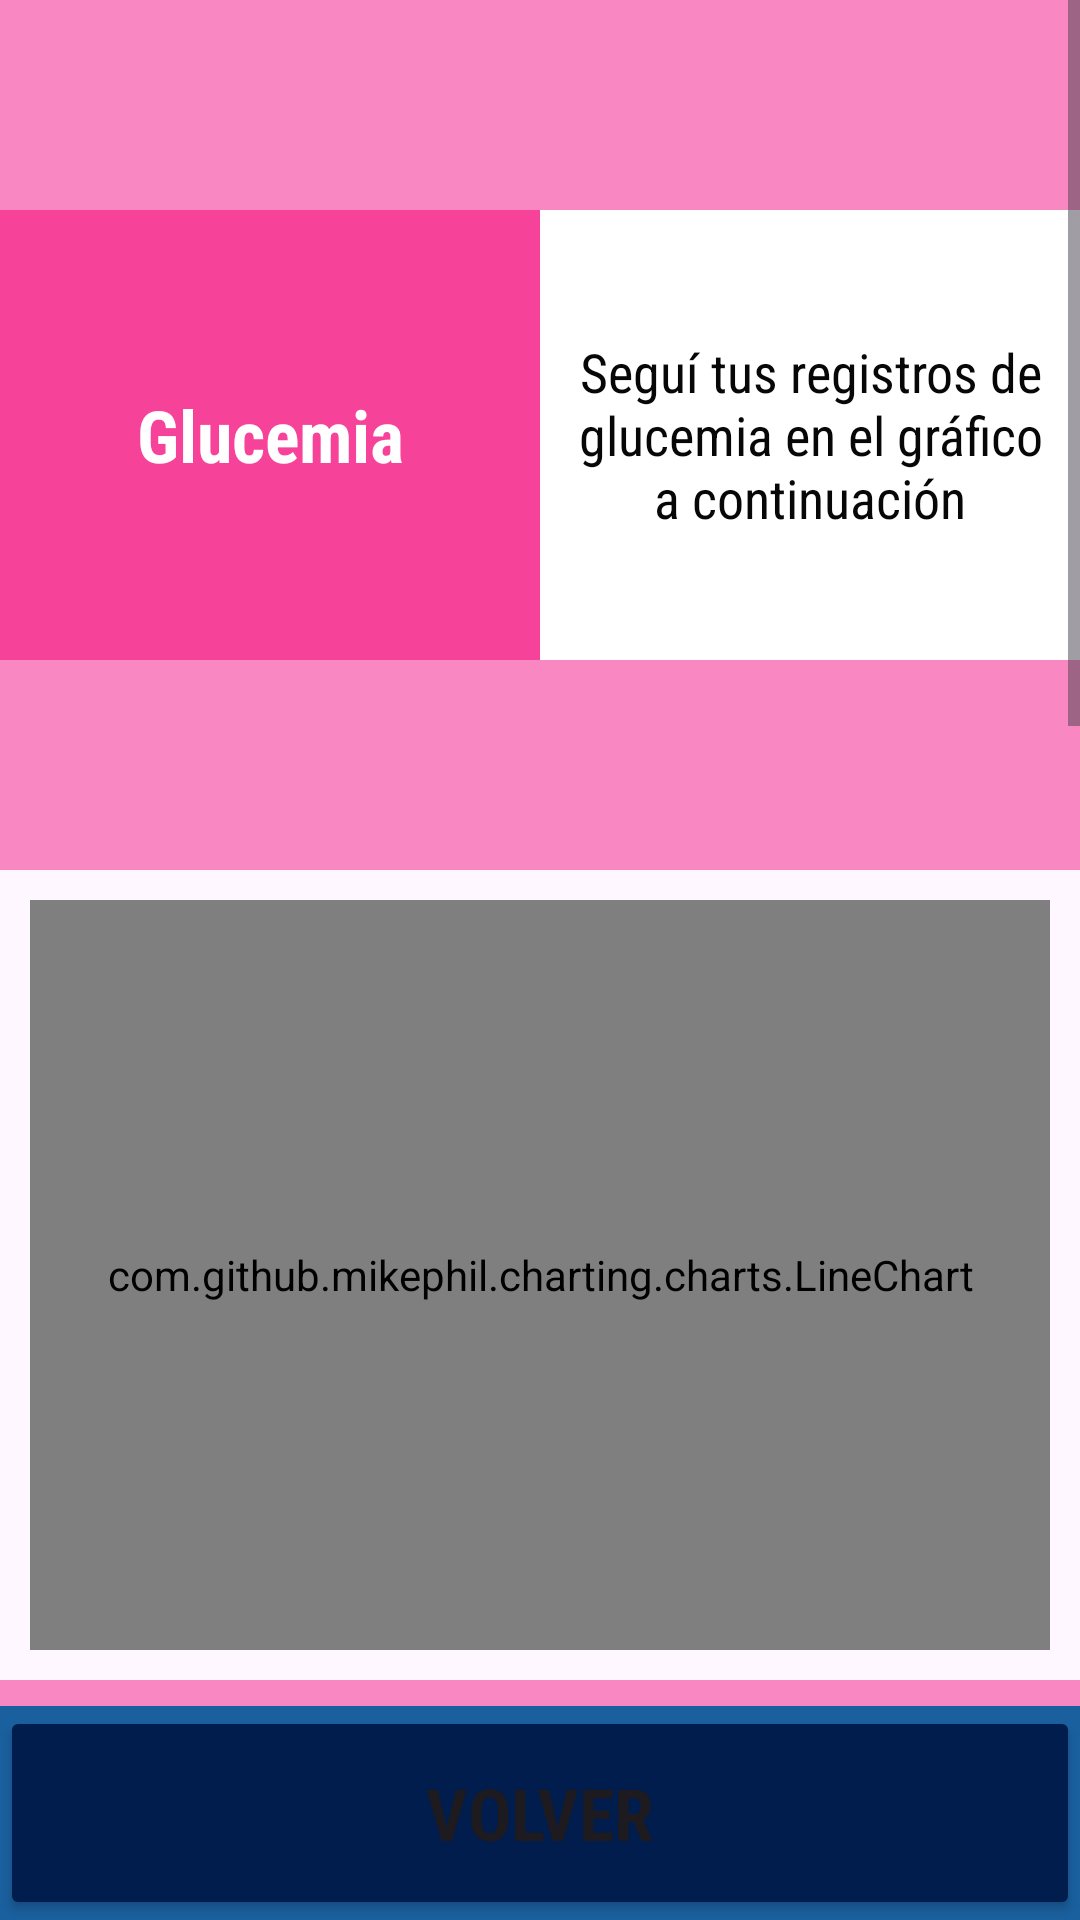

Reconstruct the res/layout file that produces this screen, plus the resources it refers to.
<!-- AndroidManifest.xml: application theme Theme.One_drop_cruds -->
<!-- res/layout/activity_reg_gly.xml -->
<?xml version="1.0" encoding="utf-8"?>
<LinearLayout xmlns:android="http://schemas.android.com/apk/res/android"
    xmlns:app="http://schemas.android.com/apk/res-auto"
    xmlns:tools="http://schemas.android.com/tools"
    android:id="@+id/linearLayout"
    android:layout_width="match_parent"
    android:layout_height="match_parent"
    android:orientation="vertical"
    tools:context=".RegGlyActivity">


    
    <ScrollView
        android:layout_width="match_parent"
        android:layout_height="0dp"
        android:layout_weight="8">
    
    <LinearLayout
        android:layout_width="match_parent"
        android:layout_height="wrap_content"
        android:orientation="vertical"
        >

        
        

        <LinearLayout
            android:layout_width="match_parent"
            android:layout_height="wrap_content"
            android:orientation="horizontal"
            android:paddingVertical="70dp"
            android:background="@color/pinkonedrop2"
            >

            
            <LinearLayout
                android:layout_width="0dp"
                android:layout_height="150dp"
                android:layout_weight="1"
                android:orientation="vertical"
                android:background="@color/pinkonedrop">

                <TextView

                    android:id="@+id/textView2"
                    android:layout_width="match_parent"
                    android:layout_height="match_parent"
                    android:layout_marginHorizontal="10dp"
                    android:layout_marginVertical="30dp"
                    android:fontFamily="sans-serif-condensed"
                    android:gravity="center"
                    android:text="@string/title_crud_gly"
                    android:textColor="@color/white"
                    android:textSize="24dp"
                    android:textStyle="bold" />

            </LinearLayout>

            
            <LinearLayout
                android:layout_width="0dp"
                android:layout_height="150dp"
                android:layout_weight="1"
                android:orientation="vertical"
                android:background="@color/white">

                <TextView
                    android:layout_width="match_parent"
                    android:layout_height="match_parent"
                    android:layout_marginHorizontal="10dp"
                    android:layout_marginVertical="30dp"
                    android:fontFamily="sans-serif-condensed"
                    android:gravity="center"
                    android:text="@string/description_gly"
                    android:textColor="@color/blackonedrop"
                    android:textSize="18dp" />
            </LinearLayout>

        </LinearLayout>
        

        <com.github.mikephil.charting.charts.LineChart
            android:id="@+id/glyLineChart"
            android:layout_width="match_parent"
            android:layout_height="250dp"
            android:layout_margin="10dp"/>



        
        <LinearLayout
            android:layout_width="match_parent"
            android:layout_height="wrap_content"
            android:orientation="horizontal"
            android:background="@color/pinkonedrop2"
            android:padding="10dp">


            <TextView
                android:id="@+id/textView8"
                android:layout_width="0dp"
                android:layout_height="match_parent"
                android:layout_weight="3"
                android:fontFamily="sans-serif-condensed"
                android:gravity="center"
                android:text="@string/new_crud_gly"
                android:textColor="@color/white"
                android:textSize="24dp"
                android:textStyle="bold" />

            
            <com.google.android.material.floatingactionbutton.FloatingActionButton
                android:id="@+id/float_btn_add_reg_gly"
                android:layout_width="0dp"
                android:layout_weight="1"
                android:layout_height="match_parent"
                android:clickable="true"
                android:onClick="openPopupAddReg"
                app:background="@color/pinkonedrop2"
                android:textAlignment="center"
                app:srcCompat="@android:drawable/ic_input_add"
                android:gravity="center"/>

        </LinearLayout>



        

        <LinearLayout
            android:layout_width="match_parent"
            android:layout_height="wrap_content"
            android:orientation="vertical"
            android:gravity="center"
            android:paddingVertical="40dp">


            <TextView
                android:layout_width="match_parent"
                android:layout_height="wrap_content"
                android:layout_marginBottom="20dp"
                android:fontFamily="sans-serif-condensed"
                android:gravity="center"
                android:text="@string/history_pressure"
                android:textColor="@color/pinkonedrop2"
                android:textSize="24dp"
                android:textStyle="bold" />

            <TextView
                android:layout_width="match_parent"
                android:layout_height="wrap_content"
                android:layout_marginHorizontal="15dp"
                android:fontFamily="sans-serif-condensed"
                android:gravity="center"
                android:text="@string/description_pressure_2"
                android:textColor="@color/blackonedrop"
                android:textSize="20dp" />

        </LinearLayout>



        
    <LinearLayout
        android:id="@+id/layout_view_reg_weight"
        android:layout_width="match_parent"
        android:layout_height="wrap_content"
        android:orientation="vertical">

        <androidx.recyclerview.widget.RecyclerView
            android:id="@+id/recyclerView_reg_gly"
            android:layout_width="match_parent"
            android:layout_height="450dp"
            android:layout_margin="10dp"
            android:paddingVertical="50dp"
            android:padding="10dp">

        </androidx.recyclerview.widget.RecyclerView>
    </LinearLayout>





        </LinearLayout>
    </ScrollView>


    


    <LinearLayout
        android:layout_width="match_parent"
        android:layout_height="0dp"
        android:background="@color/blueonedrop"
        android:layout_weight="1">

        <Button
            android:id="@+id/btn_home_pressure"
            android:layout_width="match_parent"
            android:layout_height="match_parent"
            android:backgroundTint="@color/blueonedroposcuro"
            android:fontFamily="sans-serif-condensed"
            android:onClick="toHome"
            android:text="Volver"
            android:textSize="24dp"
            android:textStyle="bold" />
    </LinearLayout>







</LinearLayout>
<!-- resources referenced by this layout -->
<resources>
  <color name="blackonedrop">#FF070707</color>
  <color name="blueonedrop">#1A609F</color>
  <color name="blueonedroposcuro">#001D4D</color>
  <color name="pinkonedrop">#F7429A</color>
  <color name="pinkonedrop2">#9AF7429A</color>
  <color name="white">#FFFFFF</color>
  <string name="description_gly">Seguí tus registros de glucemia en el gráfico a continuación</string>
  <string name="description_pressure_2">Accedé a todos los registros que hiciste. Recordá que podes modificarlos o eliminarlos en el caso de que sea necesario.</string>
  <string name="history_pressure">Historial de registros</string>
  <string name="new_crud_gly">Nuevo Registro</string>
  <string name="title_crud_gly">Glucemia</string>
  <style name="Theme.One_drop_cruds" parent="Base.Theme.One_drop_cruds" />
  <style name="Base.Theme.One_drop_cruds" parent="Theme.Material3.DayNight.NoActionBar">
          
          
      </style>
</resources>
